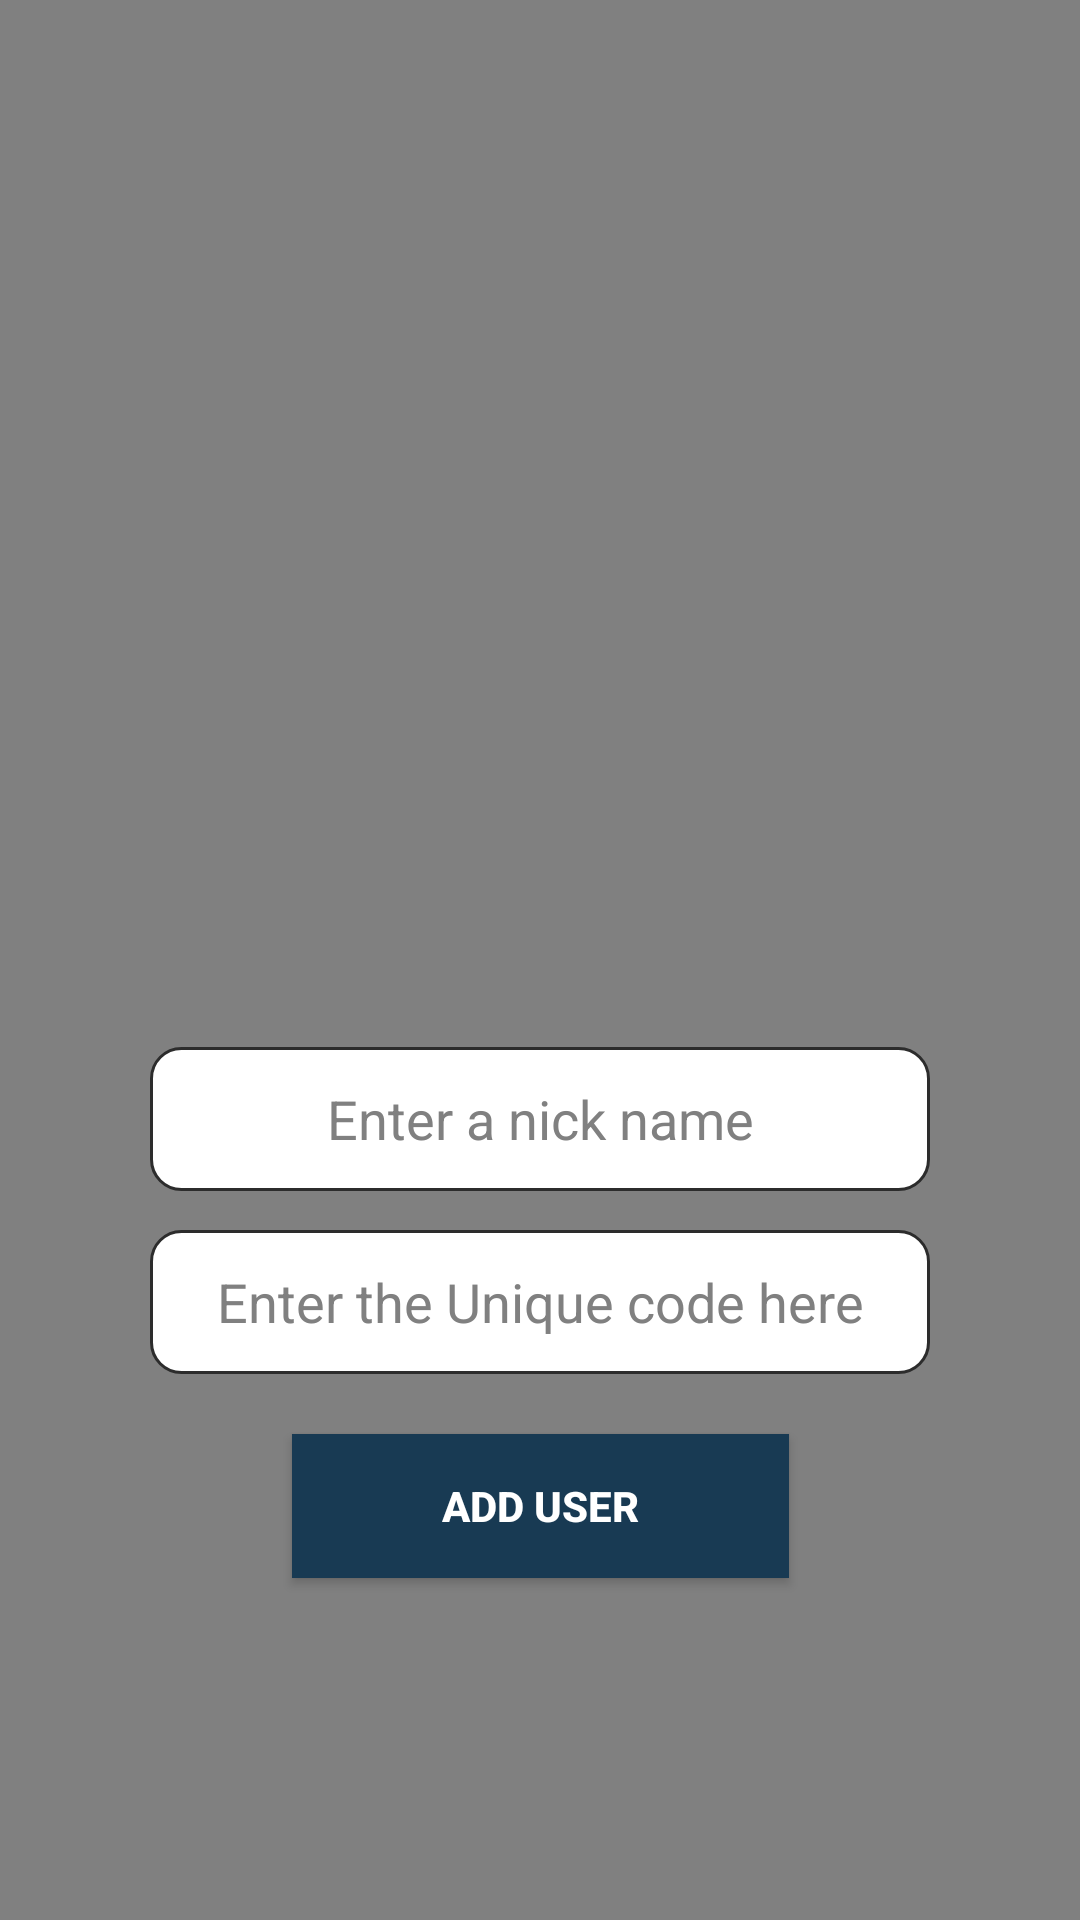

Reconstruct the res/layout file that produces this screen, plus the resources it refers to.
<!-- AndroidManifest.xml: application theme Theme.FyFoundYouTheParentControll -->
<!-- res/layout/activity_data_entry.xml -->
<?xml version="1.0" encoding="utf-8"?>
<androidx.constraintlayout.widget.ConstraintLayout xmlns:android="http://schemas.android.com/apk/res/android"
    xmlns:app="http://schemas.android.com/apk/res-auto"
    xmlns:tools="http://schemas.android.com/tools"
    android:id="@+id/main"
    android:background="@color/hintColor"
    android:layout_width="match_parent"
    android:layout_height="match_parent"
    android:paddingVertical="20dp"
    android:layout_gravity="center"
    tools:context=".DataEntryActivity">

            <EditText
                android:id="@+id/userNAmeEditText"
                android:layout_width="match_parent"
                android:layout_height="48dp"
                android:layout_marginHorizontal="50dp"
                android:background="@drawable/edit_text_back"
                android:hint="Enter a nick name"
                android:inputType="text"
                android:padding="10dp"
                android:textAlignment="center"
                android:textColor="@color/black"
                android:textColorHint="@color/hintColor"
                android:textSize="18sp"
                app:layout_constraintBottom_toBottomOf="parent"
                app:layout_constraintEnd_toEndOf="parent"
                app:layout_constraintHorizontal_bias="1.0"
                app:layout_constraintStart_toStartOf="parent"
                app:layout_constraintTop_toTopOf="parent"
                app:layout_constraintVertical_bias="0.596" />

            <EditText
                android:id="@+id/uniqueCOdeEditText"
                android:layout_width="match_parent"
                android:layout_height="48dp"
                android:layout_marginHorizontal="50dp"
                android:background="@drawable/edit_text_back"
                android:hint="Enter the Unique code here"
                android:inputType="text"
                android:padding="10dp"
                android:textAlignment="center"
                android:textColor="@color/black"
                android:textColorHint="@color/hintColor"
                android:textSize="18sp"
                app:layout_constraintBottom_toBottomOf="parent"
                app:layout_constraintEnd_toEndOf="parent"
                app:layout_constraintHorizontal_bias="1.0"
                app:layout_constraintStart_toStartOf="parent"
                app:layout_constraintTop_toBottomOf="@+id/userNAmeEditText"
                app:layout_constraintVertical_bias="0.074" />

            <Button
                android:id="@+id/addUserBTN"
                android:layout_width="wrap_content"
                android:layout_height="wrap_content"
                android:layout_marginTop="20dp"
                android:background="@color/ItemBack"
                android:paddingHorizontal="50dp"
                android:paddingVertical="10dp"
                android:text="ADD USER"
                android:textColor="@color/white"
                android:textStyle="bold"
                app:layout_constraintEnd_toEndOf="parent"
                app:layout_constraintStart_toStartOf="parent"
                app:layout_constraintTop_toBottomOf="@+id/uniqueCOdeEditText" />

</androidx.constraintlayout.widget.ConstraintLayout>
<!-- resources referenced by this layout -->
<resources>
  <color name="ItemBack">#183a53</color>
  <color name="black">#FF000000</color>
  <color name="hintColor">#808080</color>
  <color name="white">#FFFFFFFF</color>
  <!-- drawable edit_text_back (drawable) -->
  <?xml version="1.0" encoding="utf-8"?>
  <shape xmlns:android="http://schemas.android.com/apk/res/android" android:shape="rectangle"
      xmlns:app="http://schemas.android.com/apk/res-auto"
      >
      <solid android:color="@color/white"/>
      <corners android:radius="10dp" />
      <stroke android:color="@color/actionBarColor" android:width="1dp"/>
  
  </shape>
  <style name="Theme.FyFoundYouTheParentControll" parent="Base.Theme.FyFoundYouTheParentControll" />
  <color name="actionBarColor">#2C2C2C</color>
  <style name="Base.Theme.FyFoundYouTheParentControll" parent="Theme.AppCompat.DayNight.NoActionBar">
          
          
      </style>
</resources>
